Run: headless pygame with SDL's dummy video driver; simulated clock (each Clock.tick advances the game by its frame time, no real sleeping); random seed 0; keys injected as events and as key.get_pressed() state; mouse plan: one left click at the window centre at the start of phase 2, then a move to the lower-right quarter at the start of phase 3.
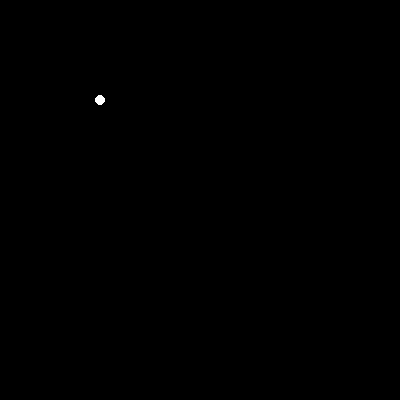
Frame 1 of 4 · flips 1–60 · no input
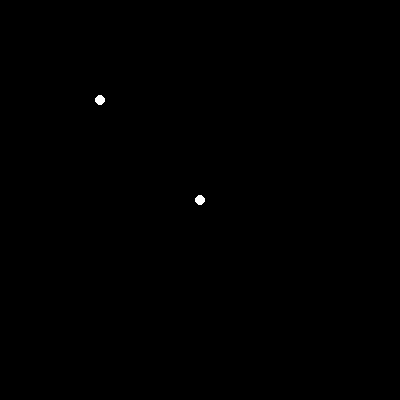
Frame 2 of 4 · flips 61–180 · clicked the window centre · tapped SPACE, RETURN · held RIGHT (→), D
Frame 3 of 4 · flips 181–300 · moved the mouse to the lower-right quarter · held DOWN (↓), S · screen unchanged from frame 2, image omitted
Frame 4 of 4 · flips 301–420 · held LEFT (←), A, UP (↑), W · screen unchanged from frame 3, image omitted

The pygame program that drew these frames:

import pygame
import math
#return different thing from find

CLOSEENOUGH = 50


def main():

    pygame.init()
    screen = pygame.display.set_mode((400,400))
    nodes = [Node(100,100,0)]

    connecting = []
    pathFinding = []

    path = []

    pop = 0

    clock = pygame.time.Clock()

    while True:

        clock.tick(30)
        screen.fill((0,0,0))

        for event in pygame.event.get():
            if event.type == pygame.QUIT:
                pygame.quit()
                return

            elif event.type == pygame.MOUSEBUTTONDOWN:

                if pygame.mouse.get_pressed()[0]:
                    mx,my = pygame.mouse.get_pos()
                    
                    if nearestDis(nodes,mx,my) >CLOSEENOUGH:
                        pop+=1
                        nodes.append( Node(mx,my,pop) )
                    else:
                        connecting.append(nearestNode(nodes,mx,my))

                elif pygame.mouse.get_pressed()[2]:
                    mx,my = pygame.mouse.get_pos()
                    
                    if nearestDis(nodes,mx,my)<CLOSEENOUGH:
                        pathFinding.append(nearestNode(nodes,mx,my))

            elif event.type == pygame.KEYDOWN:

                if event.key == pygame.K_f:
                    mx,my = pygame.mouse.get_pos()
                    near = nearestNode(nodes,mx,my)
                    print()
                    print('This node is',near)
                    print('Connected: ')
                    for node in near.con:
                        print(node)
                    print('Path to: ')
                    for node in near.path:
                        print(node)
                    print()
                    
                    
                        
        if len(connecting)>1:
             n1,n2=connecting
             if n1!=n2:
                 connect(n1,n2, math.hypot(n1.px-n2.px,n1.py-n2.py))
             connecting=[]

        if len(pathFinding)>1:

            for n in nodes:
                n.path = []
                n.length = 1000

            n1,n2 = pathFinding
            pathFinding = []
            path = find(n1,n2)
            
        for n in path:
            pygame.draw.circle(screen,(255,0,0),(n.px,n.py),10)

            
        

        for n in nodes:
            pygame.draw.circle(screen, (255,255,255), (n.px,n.py), 5 )

            for p in n.con:
                pygame.draw.line(screen, (255,255,0), (n.px,n.py),(p.px,p.py) )
    
    
        pygame.display.update()





class Node():

    def __init__(self,x,y,n):

        self.px,self.py = x,y

        self.n = n
        self.con = {}
        self.path = []
        self.length = 1000

    def __str__(self):
        return(str(self.n))


def connect(n1,n2,length):
    n1.con[n2]=length
    n2.con[n1]=length

def updateQueue(queue,node):
    queue.extend( [(node,n) for n in node.con] )
    
def nearestNode(nodes,x,y):
    return min( nodes, key = lambda n:math.hypot(x-n.px,y-n.py) )

def nearestDis(nodes,x,y):
    n = nearestNode(nodes,x,y)
    return math.hypot(x-n.px,y-n.py)

def find(start, end):

    queue = []

    start.path = [start]
    start.length = 0

    updateQueue(queue, start)
    #queue.extend([(start,n) for n in start.con])

    while queue:
        c1,c2 = queue.pop(0)
        if c1.length+c1.con[c2]<c2.length:
            c2.path = c1.path+[c2]
            c2.length = c1.length+c1.con[c2]
            
            updateQueue(queue,c2)

    

    return end.path


#print( find(n0,n1) )

#for node in nodes:
#    print(node.n,node.length)
        
        


if __name__ == '__main__':
    main()











    
